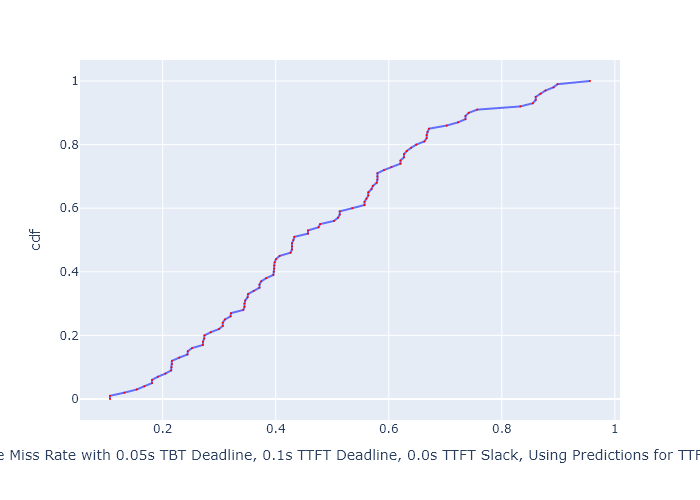

Data behind this chart, as committed beside it:
, cdf, Deadline Miss Rate with 0.05s TBT Deadli…
0, 0.0, 0.1068
1, 0.01, 0.1068
2, 0.02, 0.1323
3, 0.03, 0.1543
4, 0.04, 0.1675
5, 0.05, 0.181
6, 0.06, 0.181
7, 0.07, 0.1915
8, 0.08, 0.2049
9, 0.09, 0.215
10, 0.1, 0.2155
11, 0.11, 0.2163
12, 0.12, 0.2163
13, 0.13, 0.2292
14, 0.14, 0.2439
15, 0.15, 0.2444
16, 0.16, 0.2518
17, 0.17, 0.2712
18, 0.18, 0.2712
19, 0.19, 0.2734
20, 0.2, 0.2739
21, 0.21, 0.2851
22, 0.22, 0.2997
23, 0.23, 0.3064
24, 0.24, 0.3064
25, 0.25, 0.3101
26, 0.26, 0.3201
27, 0.27, 0.3208
28, 0.28, 0.3427
29, 0.29, 0.3447
30, 0.3, 0.3447
31, 0.31, 0.3461
32, 0.32, 0.3503
33, 0.33, 0.351
34, 0.34, 0.361
35, 0.35, 0.3712
36, 0.36, 0.3712
37, 0.37, 0.3742
38, 0.38, 0.3833
39, 0.39, 0.3957
40, 0.4, 0.3965
41, 0.41, 0.3973
42, 0.42, 0.3973
43, 0.43, 0.3981
44, 0.44, 0.4005
45, 0.45, 0.407
46, 0.46, 0.4261
47, 0.47, 0.4287
48, 0.48, 0.4287
49, 0.49, 0.4287
50, 0.5, 0.4313
51, 0.51, 0.433
52, 0.52, 0.457
53, 0.53, 0.457
54, 0.54, 0.4757
55, 0.55, 0.4785
56, 0.56, 0.5031
57, 0.57, 0.5102
58, 0.58, 0.5132
59, 0.59, 0.5132
... 41 more rows
